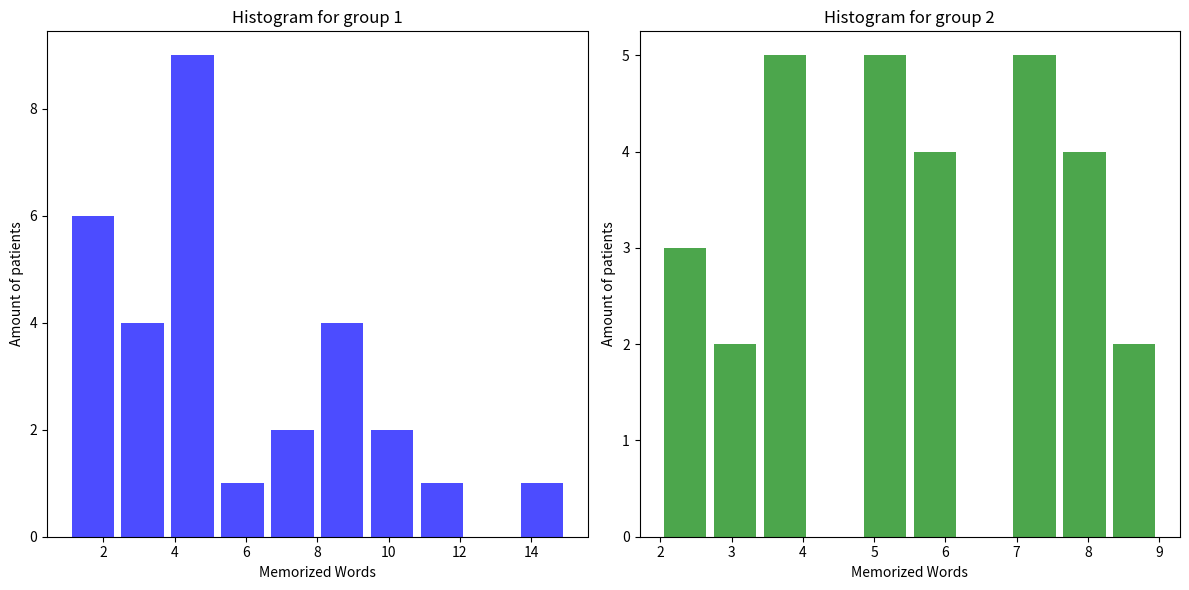
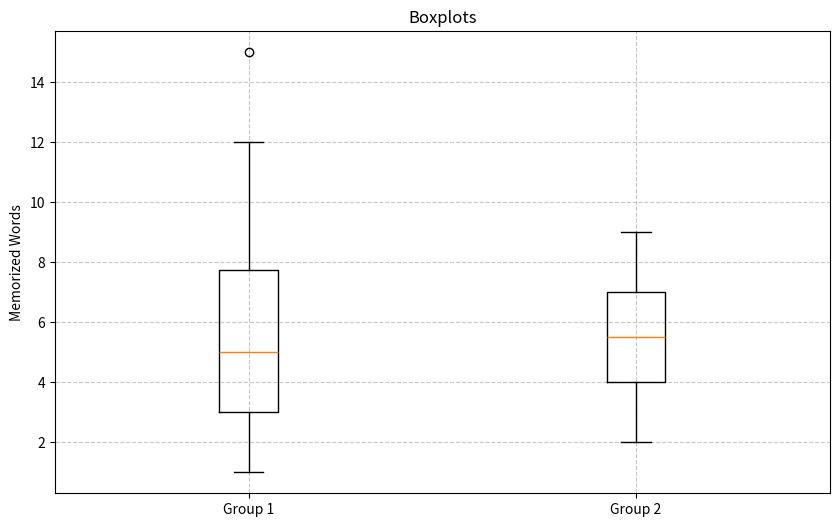

These charts were generated, in order, by the following Python code:
import numpy as np
import matplotlib.pyplot as plt
from scipy.stats import ttest_ind

g1 = np.array([
    7,  5,  5,
    3,  4,  7, 
    3,  6,  1, 
    2, 10,  9, 
    3, 10,  2, 
    8,  5,  5, 
    8,  1,  2, 
    5,  1, 12, 
    8,  4, 15, 
    5,  3,  4
])

g2 = np.array([
    5,  3,  4, 
    4,  2,  3, 
    4,  5,  2, 
    5,  4,  7, 
    5,  4,  6,
    7,  6,  2, 
    8,  7,  8, 
    8,  7,  9, 
    9,  5,  7,
    8,  6,  6
])

plt.figure(figsize=(12, 6))

plt.subplot(1, 2, 1)
plt.hist(g1, bins=10, color='blue', alpha=0.7, rwidth=0.85)
plt.title('Histogram for group 1')
plt.xlabel('Memorized Words')
plt.ylabel('Amount of patients')

plt.subplot(1, 2, 2)
plt.hist(g2, bins=10, color='green', alpha=0.7, rwidth=0.85)
plt.title('Histogram for group 2')
plt.xlabel('Memorized Words')
plt.ylabel('Amount of patients')

plt.tight_layout()
plt.show()

plt.figure(figsize=(10, 6))
plt.boxplot([g1, g2], tick_labels=['Group 1', 'Group 2'], whis=1.5)

plt.title('Boxplots')
plt.ylabel('Memorized Words')
plt.grid(True, linestyle='--', alpha=0.7)

plt.show()

Q1 = np.percentile(g1, 25)
Q3 = np.percentile(g1, 75)
IQR = Q3 - Q1
lower_whisker = Q1 - 1.5 * IQR
upper_whisker = Q3 + 1.5 * IQR
outliers = g1[(g1 < lower_whisker) | (g1 > upper_whisker)]

print(f"Q1: {Q1}")
print(f"Q3: {Q3}")
print(f"IQR: {IQR}")
print(f"Lower Whisker: {lower_whisker}")
print(f"Upper Whisker: {upper_whisker}")
print(f"Outliers: {outliers}")

t_stat, p_value = ttest_ind(g1, g2)
print(f"T-Statistic: {t_stat:.4f}")
print(f"P-Value: {p_value:.4f}")
alpha = 0.05
if p_value > alpha:
    print("The null hypothesis can be accepted: There is no significant difference between the groups.")
else:
    print("The null hypothesis is rejected: There is a significant difference between the groups.")